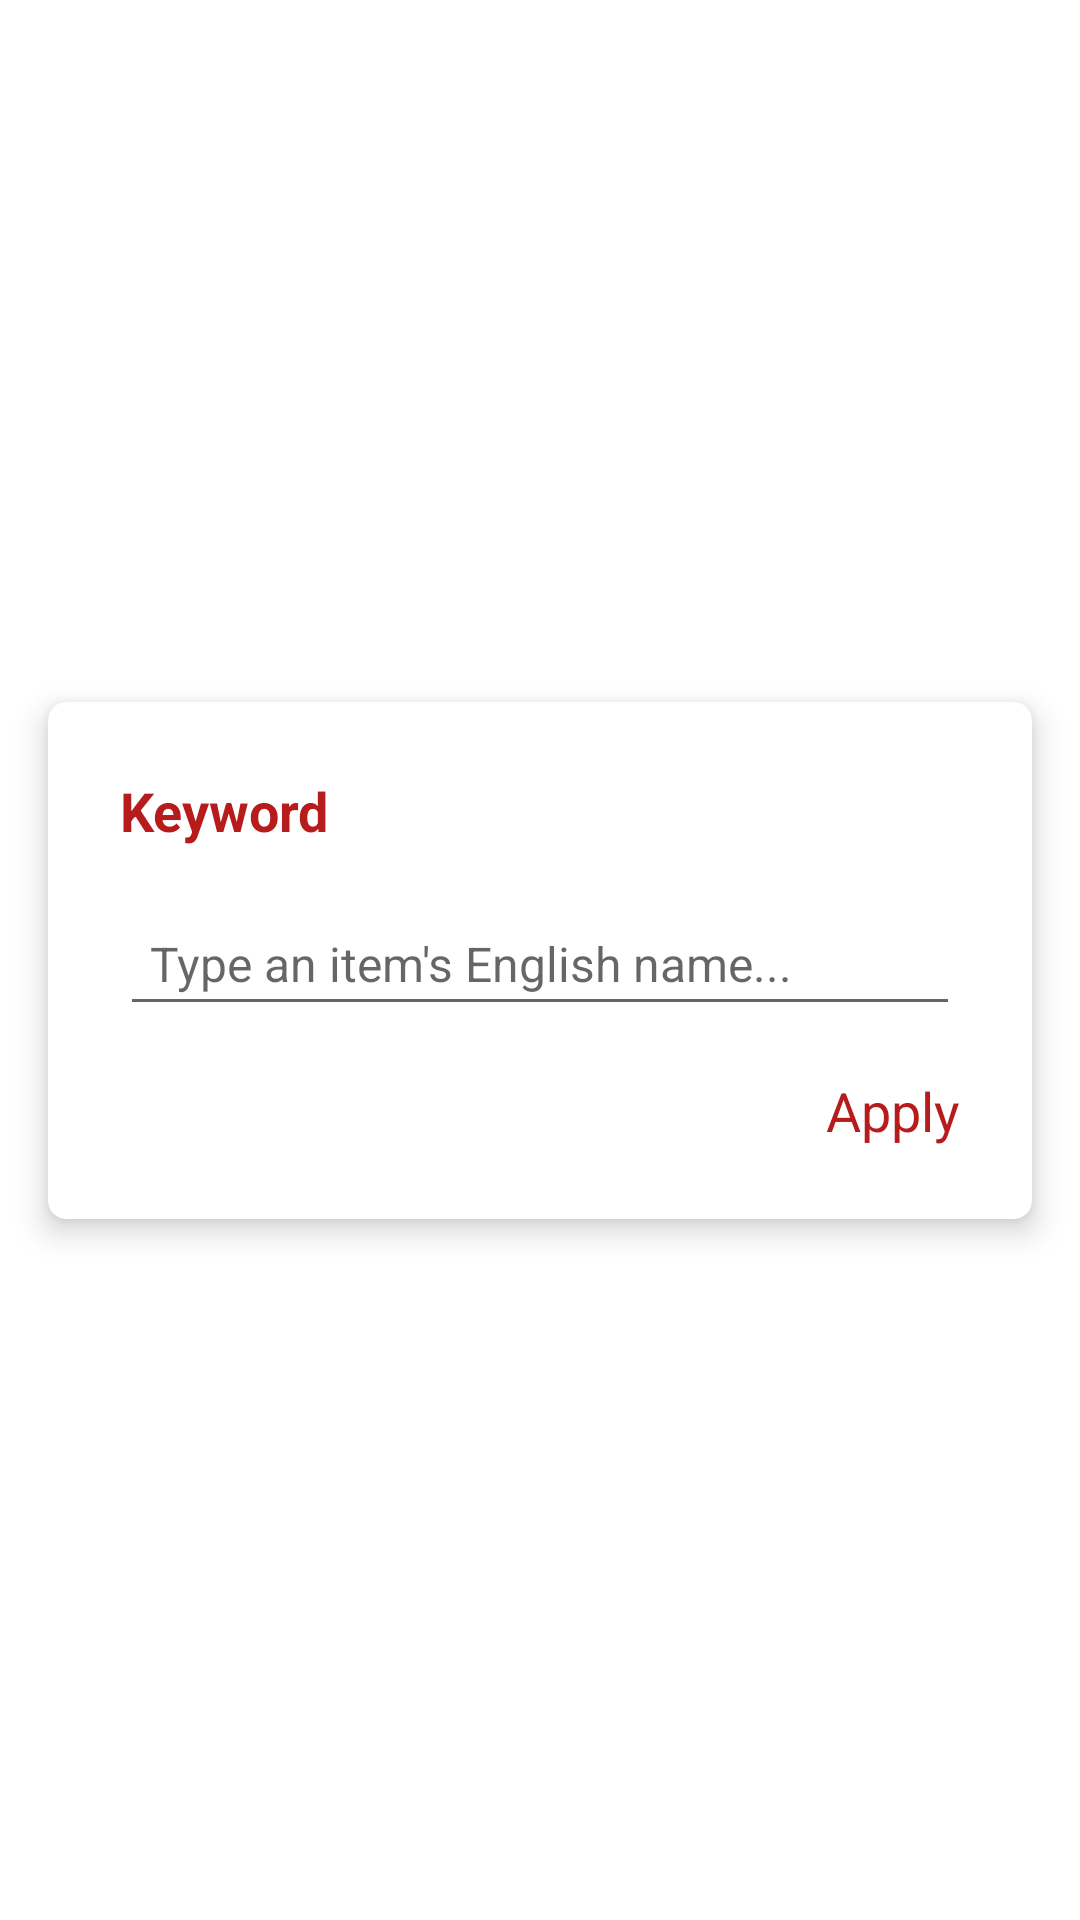

Here is an Android app screen rendered from its layout file. Give the layout XML and the strings, colors and styles it references.
<!-- AndroidManifest.xml: application theme Theme.Horde -->
<!-- res/layout/filter_item.xml -->
<?xml version="1.0" encoding="utf-8"?>
<androidx.constraintlayout.widget.ConstraintLayout xmlns:android="http://schemas.android.com/apk/res/android"
    xmlns:app="http://schemas.android.com/apk/res-auto"
    xmlns:tools="http://schemas.android.com/tools"
    android:layout_width="match_parent"
    android:layout_height="wrap_content">

    <androidx.cardview.widget.CardView
        android:layout_width="match_parent"
        android:layout_height="wrap_content"
        android:layout_marginLeft="16dp"
        android:layout_marginTop="8dp"
        android:layout_marginRight="16dp"
        android:layout_marginBottom="8dp"
        android:background="@drawable/bg_white_rounded_edges"
        app:cardCornerRadius="6dp"
        app:cardElevation="6dp"
        app:layout_constraintBottom_toBottomOf="parent"
        app:layout_constraintTop_toTopOf="parent">

        <androidx.constraintlayout.widget.ConstraintLayout
            android:layout_width="match_parent"
            android:layout_height="wrap_content">

            <TextView
                android:id="@+id/label_item_filter"
                android:layout_width="0dp"
                android:layout_height="wrap_content"
                android:layout_marginLeft="24dp"
                android:layout_marginTop="24dp"
                android:layout_marginRight="8dp"
                android:text="@string/keyword"
                android:textColor="?android:colorPrimary"
                android:textSize="18sp"
                android:textStyle="bold"
                app:layout_constraintLeft_toLeftOf="parent"
                app:layout_constraintRight_toLeftOf="@+id/btn_keyword_filter_close"
                app:layout_constraintTop_toTopOf="parent" />

            <ImageView
                android:id="@+id/btn_keyword_filter_close"
                android:layout_width="wrap_content"
                android:layout_height="wrap_content"
                android:layout_marginTop="24dp"
                android:layout_marginRight="24dp"
                android:src="@drawable/ic_close"
                app:layout_constraintRight_toRightOf="parent"
                app:layout_constraintTop_toTopOf="parent" />

            <androidx.constraintlayout.widget.ConstraintLayout
                android:id="@+id/item_input_layout"
                android:layout_width="match_parent"
                android:layout_height="wrap_content"
                android:layout_marginLeft="24dp"
                android:layout_marginTop="18dp"
                android:layout_marginRight="24dp"
                app:layout_constraintLeft_toLeftOf="parent"
                app:layout_constraintRight_toRightOf="parent"
                app:layout_constraintTop_toBottomOf="@+id/label_item_filter">

                <EditText
                    android:id="@+id/keyword_filter_input"
                    android:layout_width="0dp"
                    android:layout_height="wrap_content"
                    android:digits="'0123456789ABCDEFGHIJKLMNOPQRSTUVWXYZabcdefghijklmnopqrstuvwxyz, "
                    android:hint="@string/lookup_item"
                    android:imeOptions="actionDone"
                    android:inputType="text"
                    android:maxLength="100"
                    android:padding="10dp"
                    android:singleLine="true"
                    android:textSize="16sp"
                    app:layout_constraintLeft_toLeftOf="parent"
                    app:layout_constraintRight_toLeftOf="@id/btn_clear_input"
                    app:layout_constraintTop_toTopOf="parent" />

                <ImageView
                    android:id="@+id/btn_clear_input"
                    android:layout_width="wrap_content"
                    android:layout_height="wrap_content"
                    android:layout_marginRight="12dp"
                    android:src="@drawable/ic_close"
                    android:visibility="gone"
                    app:layout_constraintBottom_toBottomOf="parent"
                    app:layout_constraintRight_toRightOf="parent"
                    app:layout_constraintTop_toTopOf="parent"
                    tools:visibility="visible" />

            </androidx.constraintlayout.widget.ConstraintLayout>

            <TextView
                android:id="@+id/btn_keyword_filter_apply"
                android:layout_width="wrap_content"
                android:layout_height="wrap_content"
                android:layout_marginTop="16dp"
                android:layout_marginRight="24dp"
                android:layout_marginBottom="24dp"
                android:clickable="true"
                android:focusable="false"
                android:focusableInTouchMode="true"
                android:text="@string/apply"
                android:textColor="?android:colorPrimary"
                android:textSize="18sp"
                app:layout_constraintBottom_toBottomOf="parent"
                app:layout_constraintRight_toRightOf="parent"
                app:layout_constraintTop_toBottomOf="@id/item_input_layout" />

        </androidx.constraintlayout.widget.ConstraintLayout>

    </androidx.cardview.widget.CardView>

</androidx.constraintlayout.widget.ConstraintLayout>
<!-- resources referenced by this layout -->
<resources>
  <string name="apply">Apply</string>
  <string name="keyword">Keyword</string>
  <string name="lookup_item">Type an item\'s English name...</string>
  <style name="Theme.Horde" parent="AppTheme">
          <item name="colorPrimary">@color/red_900</item>
          <item name="colorOnPrimary">@color/white</item>
          <item name="colorSecondary">@color/red_900</item>
          <item name="colorOnSecondary">@color/white</item>
          <item name="android:statusBarColor" tools:targetApi="l">@color/black</item>
      </style>
  <style name="AppTheme" parent="Theme.MaterialComponents.DayNight.NoActionBar">
          <item name="bottomSheetDialogTheme">@style/AppBottomSheetDialogTheme</item>
      </style>
  <color name="red_900">#B71C1C</color>
  <color name="white">#FFFFFF</color>
  <color name="black">#000000</color>
  <style name="AppBottomSheetDialogTheme" parent="Theme.MaterialComponents.DayNight.BottomSheetDialog">
          <item name="bottomSheetStyle">@style/AppModalStyle</item>
      </style>
  <style name="AppModalStyle" parent="Widget.Design.BottomSheet.Modal">
          <item name="android:background">@drawable/rounded_dialog</item>
      </style>
  <!-- drawable rounded_dialog (drawable) -->
  <?xml version="1.0" encoding="utf-8"?>
  <shape xmlns:android="http://schemas.android.com/apk/res/android"
      android:shape="rectangle">
  
      <solid android:color="?android:attr/colorBackground" />
  
      <corners
          android:topLeftRadius="16dp"
          android:topRightRadius="16dp" />
  
  </shape>
</resources>
